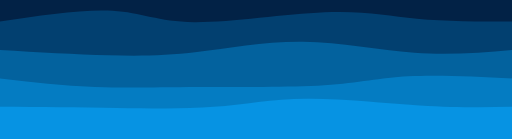
t = 0.00 s
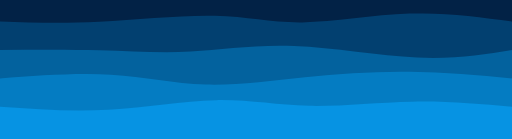
t = 0.75 s
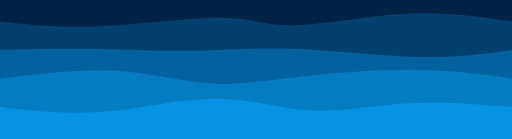
t = 1.25 s
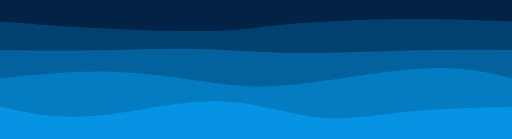
t = 2.00 s
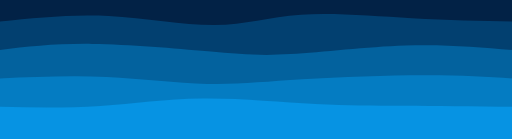
t = 2.75 s
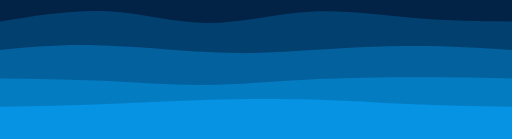
t = 3.25 s

The animated SVG that drew these frames (rendered in a browser with its animation timeline set to each time). Animation: 4 CSS @keyframes rules; one cycle of 4.00 s, repeats indefinitely.

<svg width="100%" height="100%" id="svg" viewBox="0 0 1440 390" xmlns="http://www.w3.org/2000/svg" class="transition duration-300 ease-in-out delay-150" style="background-color: #022246;"  ><style>
          .path-0{
            animation:pathAnim-0 4s;
            animation-timing-function: linear;
            animation-iteration-count: infinite;
          }
          @keyframes pathAnim-0{
            0%{
              d: path("M 0,400 L 0,60 C 117.17703349282297,42.717703349282296 234.35406698564594,25.43540669856459 316,30 C 397.64593301435406,34.56459330143541 443.76076555023917,60.97607655502392 545,62 C 646.2392344497608,63.02392344497608 802.6028708133972,38.66028708133971 914,34 C 1025.3971291866028,29.33971291866029 1091.8277511961721,44.38277511961722 1172,52 C 1252.1722488038279,59.61722488038278 1346.0861244019138,59.80861244019139 1440,60 L 1440,400 L 0,400 Z");
            }
            25%{
              d: path("M 0,400 L 0,60 C 77.25358851674642,69.77033492822966 154.50717703349284,79.54066985645933 268,71 C 381.49282296650716,62.45933014354067 531.2248803827753,35.60765550239235 623,38 C 714.7751196172247,40.39234449760765 748.5933014354066,72.02870813397129 829,72 C 909.4066985645934,71.97129186602871 1036.4019138755982,40.27751196172249 1146,33 C 1255.5980861244018,25.72248803827751 1347.7990430622008,42.86124401913875 1440,60 L 1440,400 L 0,400 Z");
            }
            50%{
              d: path("M 0,400 L 0,60 C 104.04784688995215,68 208.0956937799043,76 320,81 C 431.9043062200957,86 551.6650717703349,88.00000000000001 628,85 C 704.3349282296651,81.99999999999999 737.2440191387559,74 817,67 C 896.7559808612441,60.00000000000001 1023.3588516746413,54 1135,53 C 1246.6411483253587,52 1343.3205741626793,56 1440,60 L 1440,400 L 0,400 Z");
            }
            75%{
              d: path("M 0,400 L 0,60 C 99.31100478468898,43.301435406698566 198.62200956937795,26.602870813397132 300,32 C 401.37799043062205,37.39712918660287 504.82296650717706,64.88995215311004 595,65 C 685.1770334928229,65.11004784688996 762.0861244019138,37.837320574162675 857,32 C 951.9138755980862,26.162679425837325 1064.8325358851675,41.760765550239235 1165,50 C 1265.1674641148325,58.239234449760765 1352.5837320574162,59.119617224880386 1440,60 L 1440,400 L 0,400 Z");
            }
            100%{
              d: path("M 0,400 L 0,60 C 117.17703349282297,42.717703349282296 234.35406698564594,25.43540669856459 316,30 C 397.64593301435406,34.56459330143541 443.76076555023917,60.97607655502392 545,62 C 646.2392344497608,63.02392344497608 802.6028708133972,38.66028708133971 914,34 C 1025.3971291866028,29.33971291866029 1091.8277511961721,44.38277511961722 1172,52 C 1252.1722488038279,59.61722488038278 1346.0861244019138,59.80861244019139 1440,60 L 1440,400 L 0,400 Z");
            }
          }</style><path d="M 0,400 L 0,60 C 117.17703349282297,42.717703349282296 234.35406698564594,25.43540669856459 316,30 C 397.64593301435406,34.56459330143541 443.76076555023917,60.97607655502392 545,62 C 646.2392344497608,63.02392344497608 802.6028708133972,38.66028708133971 914,34 C 1025.3971291866028,29.33971291866029 1091.8277511961721,44.38277511961722 1172,52 C 1252.1722488038279,59.61722488038278 1346.0861244019138,59.80861244019139 1440,60 L 1440,400 L 0,400 Z" stroke="none" stroke-width="0" fill="#0693e3" fill-opacity="0.265" class="transition-all duration-300 ease-in-out delay-150 path-0"></path><style>
          .path-1{
            animation:pathAnim-1 4s;
            animation-timing-function: linear;
            animation-iteration-count: infinite;
          }
          @keyframes pathAnim-1{
            0%{
              d: path("M 0,400 L 0,140 C 107.14832535885168,146.2200956937799 214.29665071770336,152.4401913875598 304,155 C 393.70334928229664,157.5598086124402 465.9617224880383,156.45933014354065 554,146 C 642.0382775119617,135.54066985645935 745.8564593301436,115.7224880382775 852,117 C 958.1435406698564,118.2775119617225 1066.6124401913876,140.65071770334927 1165,148 C 1263.3875598086124,155.34928229665073 1351.6937799043062,147.67464114832535 1440,140 L 1440,400 L 0,400 Z");
            }
            25%{
              d: path("M 0,400 L 0,140 C 91.90430622009572,136.76555023923444 183.80861244019144,133.5311004784689 272,136 C 360.19138755980856,138.4688995215311 444.66985645933005,146.64114832535887 531,144 C 617.33014354067,141.35885167464113 705.5119617224882,127.90430622009569 818,133 C 930.4880382775118,138.0956937799043 1067.2822966507176,161.7416267942584 1175,166 C 1282.7177033492824,170.2583732057416 1361.3588516746413,155.1291866028708 1440,140 L 1440,400 L 0,400 Z");
            }
            50%{
              d: path("M 0,400 L 0,140 C 90.51674641148324,141.26315789473685 181.03349282296648,142.5263157894737 274,141 C 366.9665071770335,139.4736842105263 462.3827751196171,135.15789473684208 553,137 C 643.6172248803829,138.84210526315792 729.4354066985645,146.84210526315792 838,148 C 946.5645933014355,149.15789473684208 1077.8755980861245,143.4736842105263 1182,141 C 1286.1244019138755,138.5263157894737 1363.0622009569379,139.26315789473685 1440,140 L 1440,400 L 0,400 Z");
            }
            75%{
              d: path("M 0,400 L 0,140 C 73.26315789473685,127.47368421052633 146.5263157894737,114.94736842105264 254,117 C 361.4736842105263,119.05263157894736 503.1578947368422,135.68421052631575 595,146 C 686.8421052631578,156.31578947368425 728.8421052631578,160.31578947368422 811,153 C 893.1578947368422,145.68421052631578 1015.4736842105265,127.05263157894736 1127,123 C 1238.5263157894735,118.94736842105264 1339.2631578947367,129.47368421052633 1440,140 L 1440,400 L 0,400 Z");
            }
            100%{
              d: path("M 0,400 L 0,140 C 107.14832535885168,146.2200956937799 214.29665071770336,152.4401913875598 304,155 C 393.70334928229664,157.5598086124402 465.9617224880383,156.45933014354065 554,146 C 642.0382775119617,135.54066985645935 745.8564593301436,115.7224880382775 852,117 C 958.1435406698564,118.2775119617225 1066.6124401913876,140.65071770334927 1165,148 C 1263.3875598086124,155.34928229665073 1351.6937799043062,147.67464114832535 1440,140 L 1440,400 L 0,400 Z");
            }
          }</style><path d="M 0,400 L 0,140 C 107.14832535885168,146.2200956937799 214.29665071770336,152.4401913875598 304,155 C 393.70334928229664,157.5598086124402 465.9617224880383,156.45933014354065 554,146 C 642.0382775119617,135.54066985645935 745.8564593301436,115.7224880382775 852,117 C 958.1435406698564,118.2775119617225 1066.6124401913876,140.65071770334927 1165,148 C 1263.3875598086124,155.34928229665073 1351.6937799043062,147.67464114832535 1440,140 L 1440,400 L 0,400 Z" stroke="none" stroke-width="0" fill="#0693e3" fill-opacity="0.4" class="transition-all duration-300 ease-in-out delay-150 path-1"></path><style>
          .path-2{
            animation:pathAnim-2 4s;
            animation-timing-function: linear;
            animation-iteration-count: infinite;
          }
          @keyframes pathAnim-2{
            0%{
              d: path("M 0,400 L 0,220 C 89.23444976076553,230.20095693779905 178.46889952153106,240.40191387559807 267,244 C 355.53110047846894,247.59808612440193 443.3588516746412,244.5933014354067 558,244 C 672.6411483253588,243.4066985645933 814.0956937799042,245.22488038277513 913,239 C 1011.9043062200958,232.77511961722487 1068.2583732057417,218.5071770334928 1149,214 C 1229.7416267942583,209.4928229665072 1334.870813397129,214.7464114832536 1440,220 L 1440,400 L 0,400 Z");
            }
            25%{
              d: path("M 0,400 L 0,220 C 114.2870813397129,205.85645933014354 228.5741626794258,191.7129186602871 326,198 C 423.4258373205742,204.2870813397129 503.9904306220095,231.0047846889952 584,235 C 664.0095693779905,238.9952153110048 743.4641148325358,220.26794258373207 840,209 C 936.5358851674642,197.73205741626793 1050.1531100478471,193.92344497607655 1153,197 C 1255.8468899521529,200.07655502392345 1347.9234449760766,210.03827751196172 1440,220 L 1440,400 L 0,400 Z");
            }
            50%{
              d: path("M 0,400 L 0,220 C 104.39234449760767,209.15789473684208 208.78468899521533,198.3157894736842 311,201 C 413.21531100478467,203.6842105263158 513.2535885167464,219.8947368421053 591,231 C 668.7464114832536,242.1052631578947 724.2009569377991,248.1052631578947 828,237 C 931.7990430622009,225.8947368421053 1083.9425837320573,197.68421052631578 1194,192 C 1304.0574162679427,186.31578947368422 1372.0287081339713,203.1578947368421 1440,220 L 1440,400 L 0,400 Z");
            }
            75%{
              d: path("M 0,400 L 0,220 C 98.72727272727272,218.03827751196172 197.45454545454544,216.07655502392345 295,221 C 392.54545454545456,225.92344497607655 488.9090909090909,237.7320574162679 579,237 C 669.0909090909091,236.2679425837321 752.909090909091,222.99521531100478 859,218 C 965.090909090909,213.00478468899522 1093.4545454545455,216.2870813397129 1194,218 C 1294.5454545454545,219.7129186602871 1367.2727272727273,219.85645933014354 1440,220 L 1440,400 L 0,400 Z");
            }
            100%{
              d: path("M 0,400 L 0,220 C 89.23444976076553,230.20095693779905 178.46889952153106,240.40191387559807 267,244 C 355.53110047846894,247.59808612440193 443.3588516746412,244.5933014354067 558,244 C 672.6411483253588,243.4066985645933 814.0956937799042,245.22488038277513 913,239 C 1011.9043062200958,232.77511961722487 1068.2583732057417,218.5071770334928 1149,214 C 1229.7416267942583,209.4928229665072 1334.870813397129,214.7464114832536 1440,220 L 1440,400 L 0,400 Z");
            }
          }</style><path d="M 0,400 L 0,220 C 89.23444976076553,230.20095693779905 178.46889952153106,240.40191387559807 267,244 C 355.53110047846894,247.59808612440193 443.3588516746412,244.5933014354067 558,244 C 672.6411483253588,243.4066985645933 814.0956937799042,245.22488038277513 913,239 C 1011.9043062200958,232.77511961722487 1068.2583732057417,218.5071770334928 1149,214 C 1229.7416267942583,209.4928229665072 1334.870813397129,214.7464114832536 1440,220 L 1440,400 L 0,400 Z" stroke="none" stroke-width="0" fill="#0693e3" fill-opacity="0.53" class="transition-all duration-300 ease-in-out delay-150 path-2"></path><style>
          .path-3{
            animation:pathAnim-3 4s;
            animation-timing-function: linear;
            animation-iteration-count: infinite;
          }
          @keyframes pathAnim-3{
            0%{
              d: path("M 0,400 L 0,300 C 112.86124401913872,300.76555023923447 225.72248803827745,301.53110047846894 327,303 C 428.27751196172255,304.46889952153106 517.9712918660288,306.6411483253588 602,300 C 686.0287081339712,293.3588516746412 764.3923444976077,277.9043062200957 863,277 C 961.6076555023923,276.0956937799043 1080.4593301435407,289.74162679425837 1180,296 C 1279.5406698564593,302.25837320574163 1359.7703349282297,301.12918660287085 1440,300 L 1440,400 L 0,400 Z");
            }
            25%{
              d: path("M 0,400 L 0,300 C 97.23444976076553,309.27272727272725 194.46889952153106,318.54545454545456 299,310 C 403.53110047846894,301.45454545454544 515.3588516746412,275.0909090909091 610,275 C 704.6411483253588,274.9090909090909 782.0956937799043,301.09090909090907 870,304 C 957.9043062200957,306.90909090909093 1056.2583732057417,286.54545454545456 1153,282 C 1249.7416267942583,277.45454545454544 1344.870813397129,288.72727272727275 1440,300 L 1440,400 L 0,400 Z");
            }
            50%{
              d: path("M 0,400 L 0,300 C 78.6602870813397,317.1961722488038 157.3205741626794,334.39234449760767 261,326 C 364.6794258373206,317.60765550239233 493.37799043062205,283.6267942583732 604,284 C 714.622009569378,284.3732057416268 807.1674641148325,319.1004784688995 889,329 C 970.8325358851675,338.8995215311005 1041.952153110048,323.97129186602876 1132,315 C 1222.047846889952,306.02870813397124 1331.023923444976,303.0143540669856 1440,300 L 1440,400 L 0,400 Z");
            }
            75%{
              d: path("M 0,400 L 0,300 C 100.61244019138755,296.62200956937795 201.2248803827751,293.24401913875596 290,288 C 378.7751196172249,282.75598086124404 455.7129186602872,275.64593301435406 558,274 C 660.2870813397128,272.35406698564594 787.9234449760766,276.17224880382776 885,280 C 982.0765550239234,283.82775119617224 1048.5933014354068,287.6650717703349 1136,291 C 1223.4066985645932,294.3349282296651 1331.7033492822966,297.16746411483257 1440,300 L 1440,400 L 0,400 Z");
            }
            100%{
              d: path("M 0,400 L 0,300 C 112.86124401913872,300.76555023923447 225.72248803827745,301.53110047846894 327,303 C 428.27751196172255,304.46889952153106 517.9712918660288,306.6411483253588 602,300 C 686.0287081339712,293.3588516746412 764.3923444976077,277.9043062200957 863,277 C 961.6076555023923,276.0956937799043 1080.4593301435407,289.74162679425837 1180,296 C 1279.5406698564593,302.25837320574163 1359.7703349282297,301.12918660287085 1440,300 L 1440,400 L 0,400 Z");
            }
          }</style><path d="M 0,400 L 0,300 C 112.86124401913872,300.76555023923447 225.72248803827745,301.53110047846894 327,303 C 428.27751196172255,304.46889952153106 517.9712918660288,306.6411483253588 602,300 C 686.0287081339712,293.3588516746412 764.3923444976077,277.9043062200957 863,277 C 961.6076555023923,276.0956937799043 1080.4593301435407,289.74162679425837 1180,296 C 1279.5406698564593,302.25837320574163 1359.7703349282297,301.12918660287085 1440,300 L 1440,400 L 0,400 Z" stroke="none" stroke-width="0" fill="#0693e3" fill-opacity="1" class="transition-all duration-300 ease-in-out delay-150 path-3"></path></svg>
